Dataset: augmented (GitHub, snarfnet/fukusou-kion). Classes: not tsuchinoko, tsuchinoko candidate.

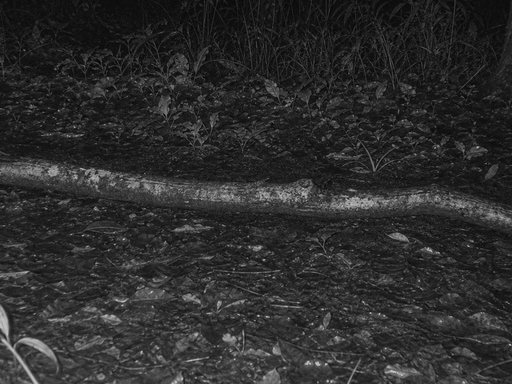
Label: tsuchinoko candidate

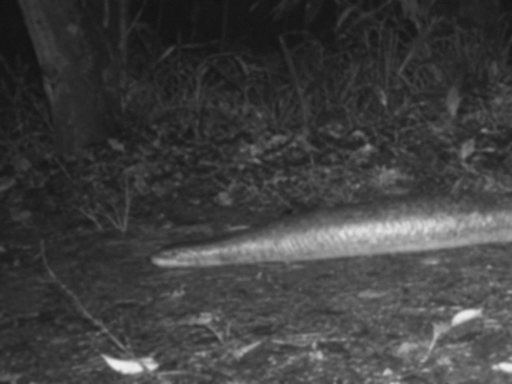
Label: tsuchinoko candidate

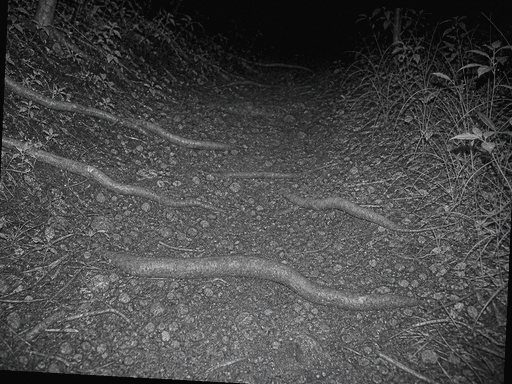
Label: not tsuchinoko

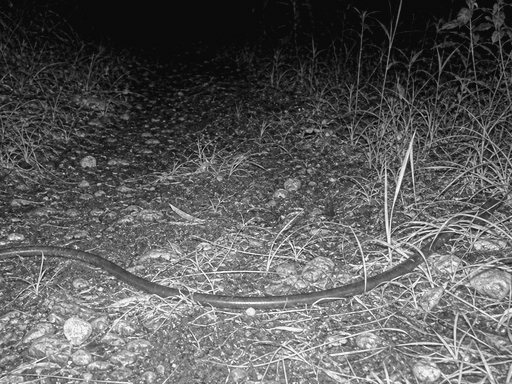
Label: not tsuchinoko

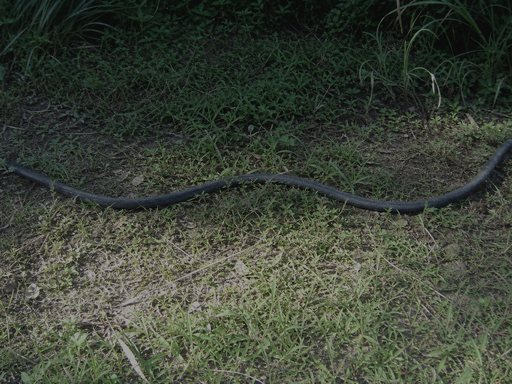
Label: not tsuchinoko

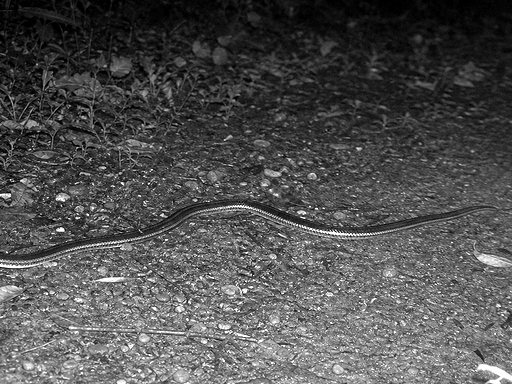
Label: tsuchinoko candidate
